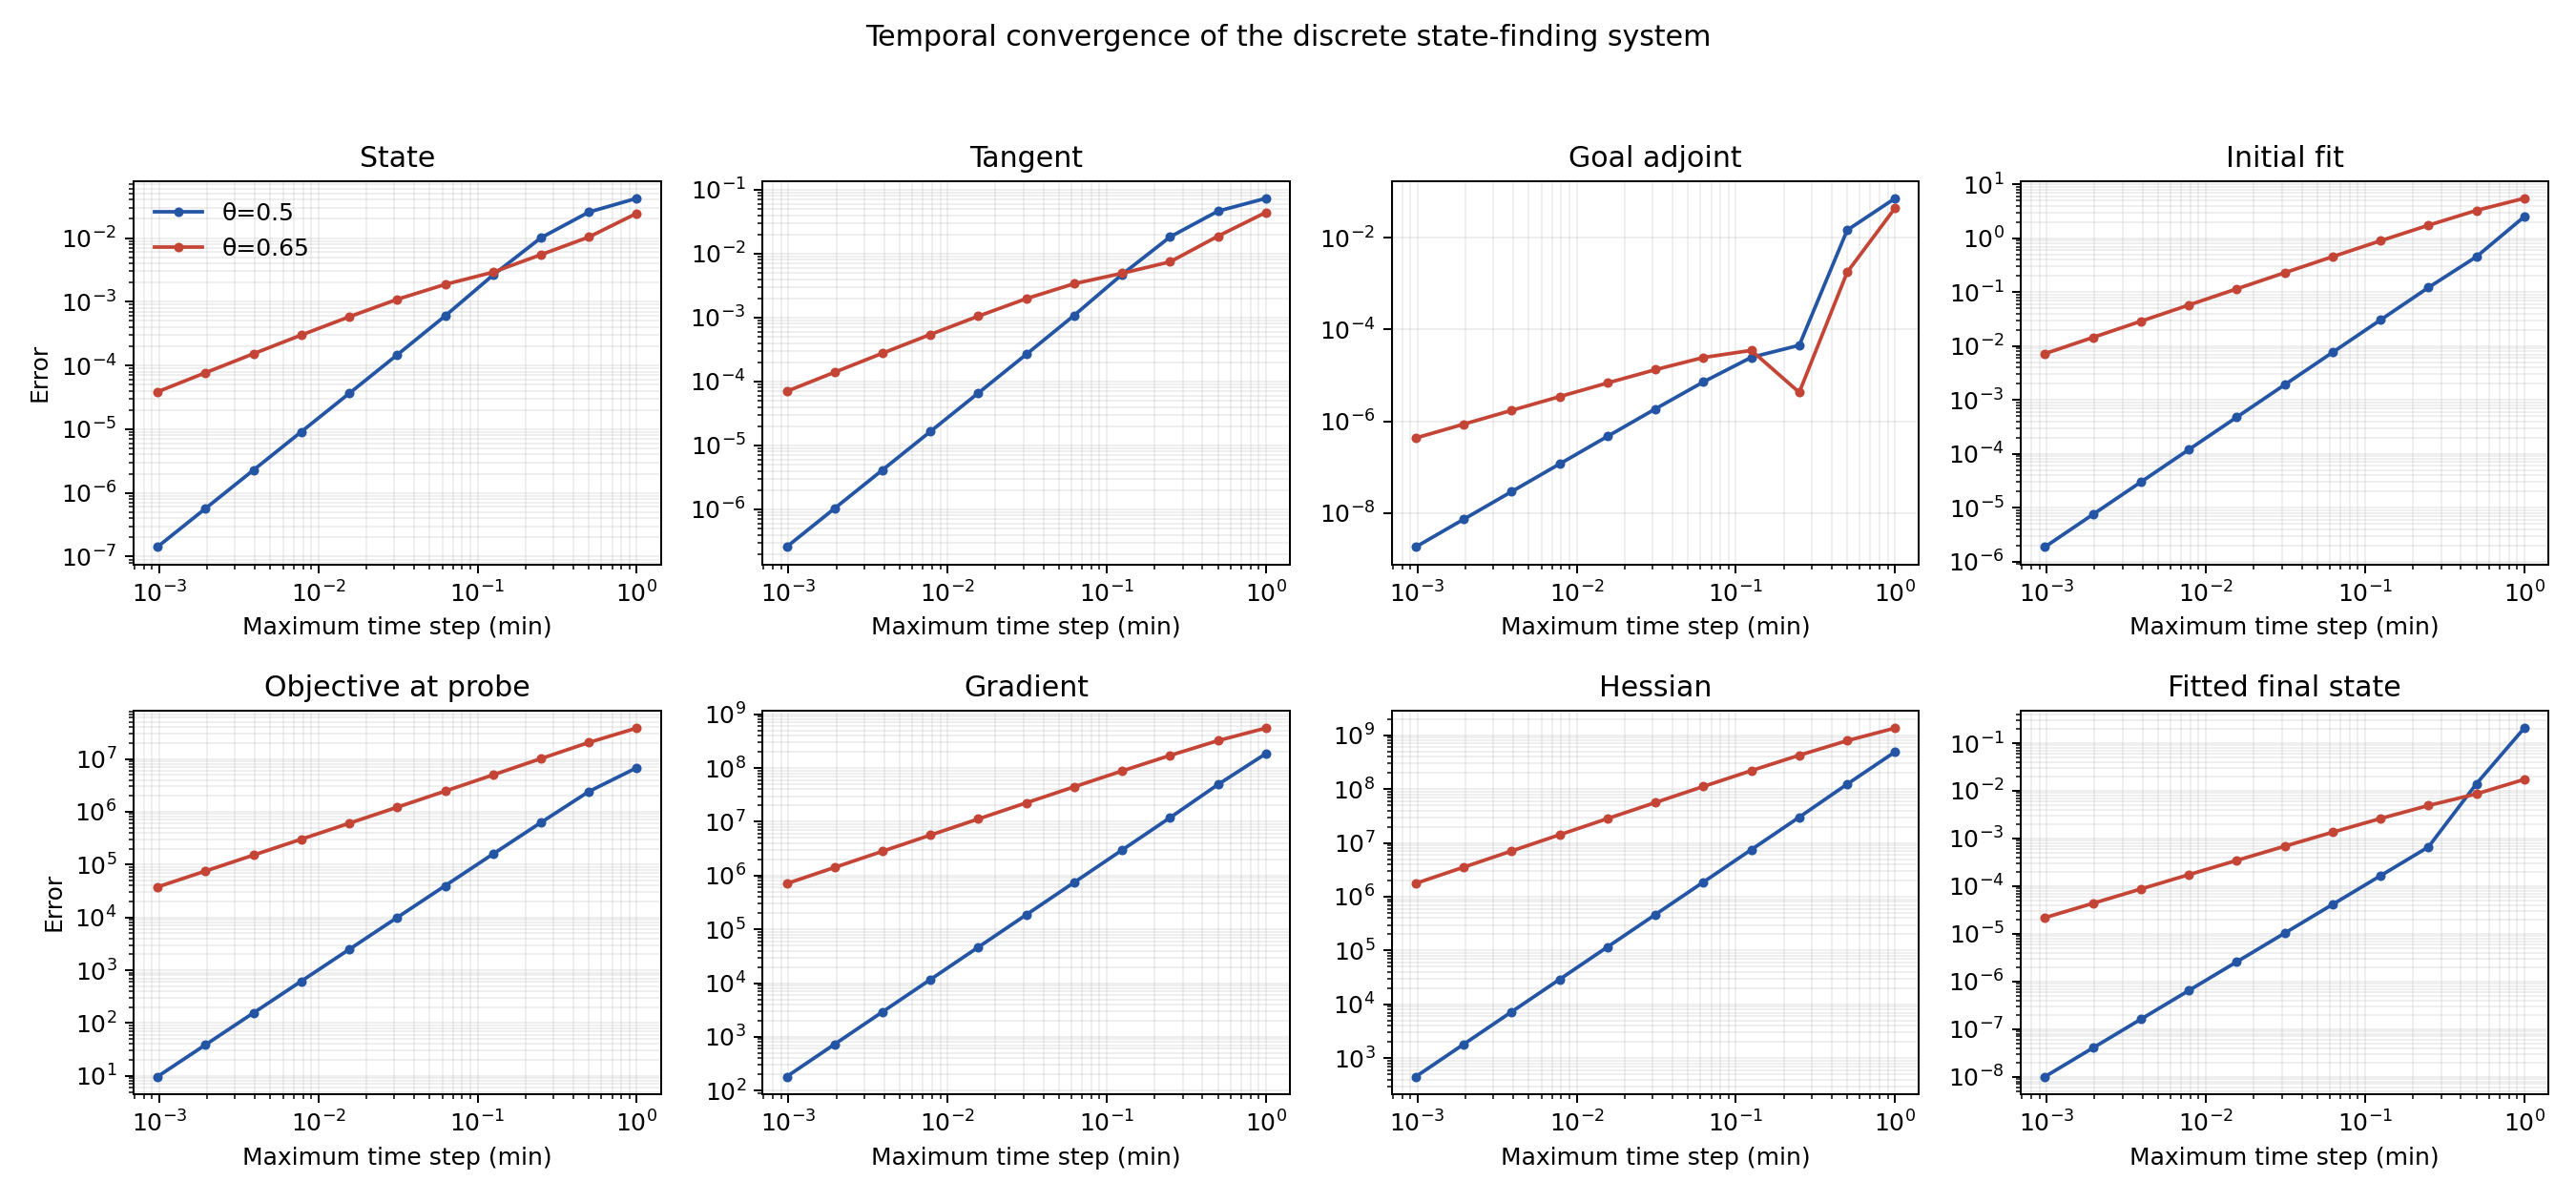

Values plotted in this chart, from the file beside it:
theta, subdivisions, max_step_min, state_error, tangent_error, goal_adjoint_error, initial_fit_error, objective_error, gradient_error, hessian_error, fitted_final_state_error
0.5, 1, 1, 0.04202, 0.07368, 0.07205, 2.532, 6810452, 185229651, 490386032, 0.2076
0.5, 2, 0.5, 0.02554, 0.04644, 0.01459, 0.4558, 2413991, 49332664, 123206981, 0.014
0.5, 4, 0.25, 0.01008, 0.01833, 4.5399929762484854e-05, 0.1223, 625179, 11956337, 29990413, 0.0006629
0.5, 8, 0.125, 0.002614, 0.004754, 2.4806308234479596e-05, 0.03059, 158380, 2989567, 7489877, 0.0001652
0.5, 16, 0.0625, 0.000598, 0.001087, 7.2358988119972835e-06, 0.007647, 39723, 747409, 1871988, 4.1226777097641554e-05
0.5, 32, 0.03125, 0.0001465, 0.0002664, 1.8744235902324119e-06, 0.001912, 9939, 186854, 467967, 1.0304123249815778e-05
0.5, 64, 0.01562, 3.6447223046520705e-05, 6.6267678867415469e-05, 4.7270393723883357e-07, 0.000478, 2485, 46714, 116990, 2.5758702080352913e-06
0.5, 128, 0.007812, 9.1006147322492126e-06, 1.6546572409681382e-05, 1.1843221128301367e-07, 0.0001195, 621.3, 11678, 29247, 6.4395754706403352e-07
0.5, 256, 0.003906, 2.2747292673930275e-06, 4.1358714581996026e-06, 2.9624068494610658e-08, 2.9873651895356845e-05, 155.3, 2920, 7312, 1.6098872823722132e-07
0.5, 512, 0.001953, 5.6867314701669613e-07, 1.0339511710144578e-06, 7.4070181259037918e-09, 7.4673711756290118e-06, 38.83, 729.9, 1828, 4.0247189858622079e-08
0.5, 1024, 0.0009766, 1.4216554689028271e-07, 2.5848268003780817e-07, 1.851817094354342e-09, 1.8667244075232237e-06, 9.708, 182.5, 457.1, 1.0061800032046264e-08
0.65, 1, 1, 0.02444, 0.04444, 0.04438, 5.558, 38384427, 553519210, 1355799947, 0.01734
0.65, 2, 0.5, 0.01037, 0.01885, 0.001772, 3.308, 20471256, 322936485, 790157900, 0.008603
0.65, 4, 0.25, 0.005477, 0.007468, 4.2758736949130165e-06, 1.755, 10136678, 171527518, 423942206, 0.004912
0.65, 8, 0.125, 0.002906, 0.004944, 3.5174935059837873e-05, 0.9026, 4973359, 88232671, 219320012, 0.00262
0.65, 16, 0.0625, 0.00187, 0.003399, 2.4601628683612219e-05, 0.4575, 2452837, 44722165, 111516764, 0.001352
0.65, 32, 0.03125, 0.001089, 0.001981, 1.3387751572565873e-05, 0.2303, 1216594, 22511045, 56225199, 0.0006867
0.65, 64, 0.01562, 0.0005806, 0.001056, 6.8667453241282936e-06, 0.1155, 605664, 11292822, 28229644, 0.0003461
0.65, 128, 0.007812, 0.0003002, 0.0005458, 3.4635356907440054e-06, 0.05785, 302151, 5655712, 14144127, 0.0001737
0.65, 256, 0.003906, 0.0001525, 0.0002773, 1.737643767210005e-06, 0.02895, 150902, 2830178, 7079395, 8.7030450161978967e-05
0.65, 512, 0.001953, 7.6872435715524823e-05, 0.0001398, 8.7008106751522597e-07, 0.01448, 75408, 1415669, 3541531, 4.3557875694114068e-05
0.65, 1024, 0.0009766, 3.8590247879888295e-05, 7.0164618221291164e-05, 4.3532901193555316e-07, 0.007241, 37693, 707980, 1771224, 2.1789606706512643e-05
